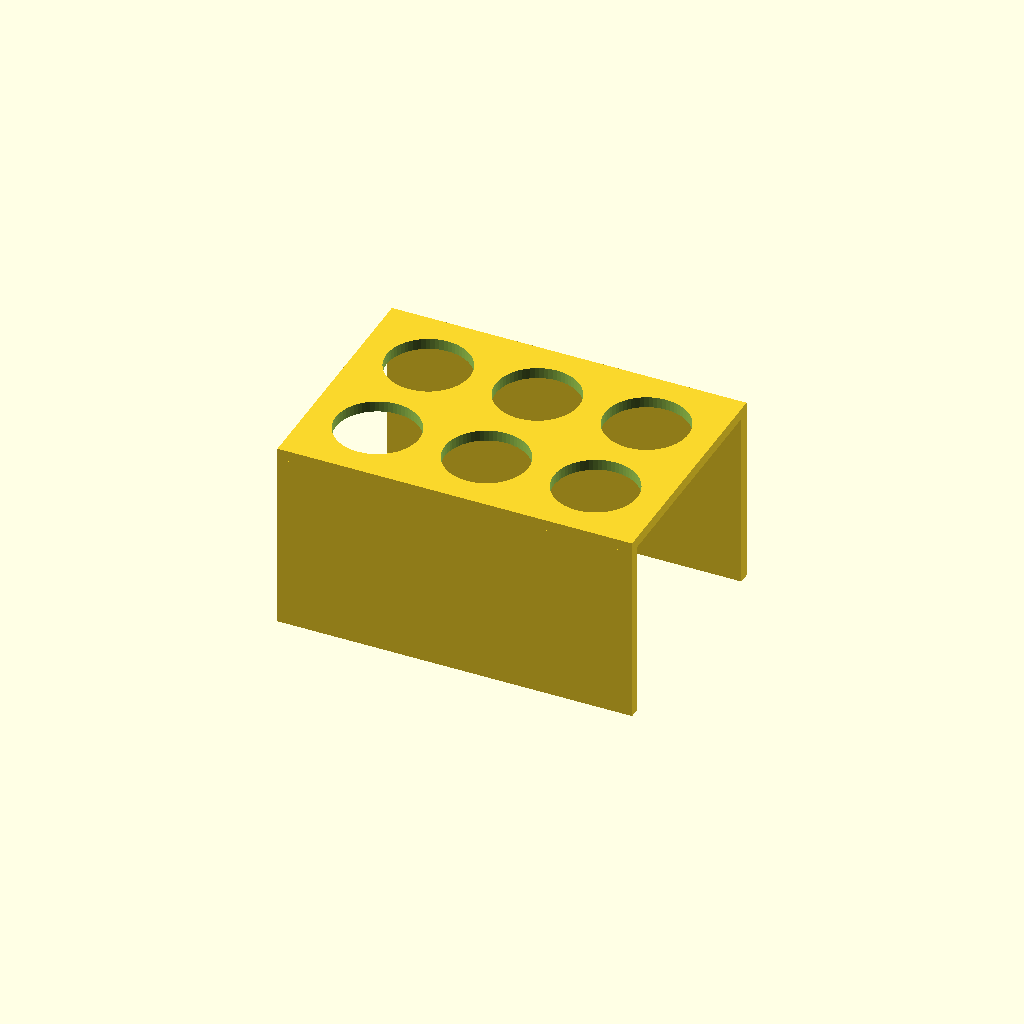
Cell 1: rendered with the file's own defaults.
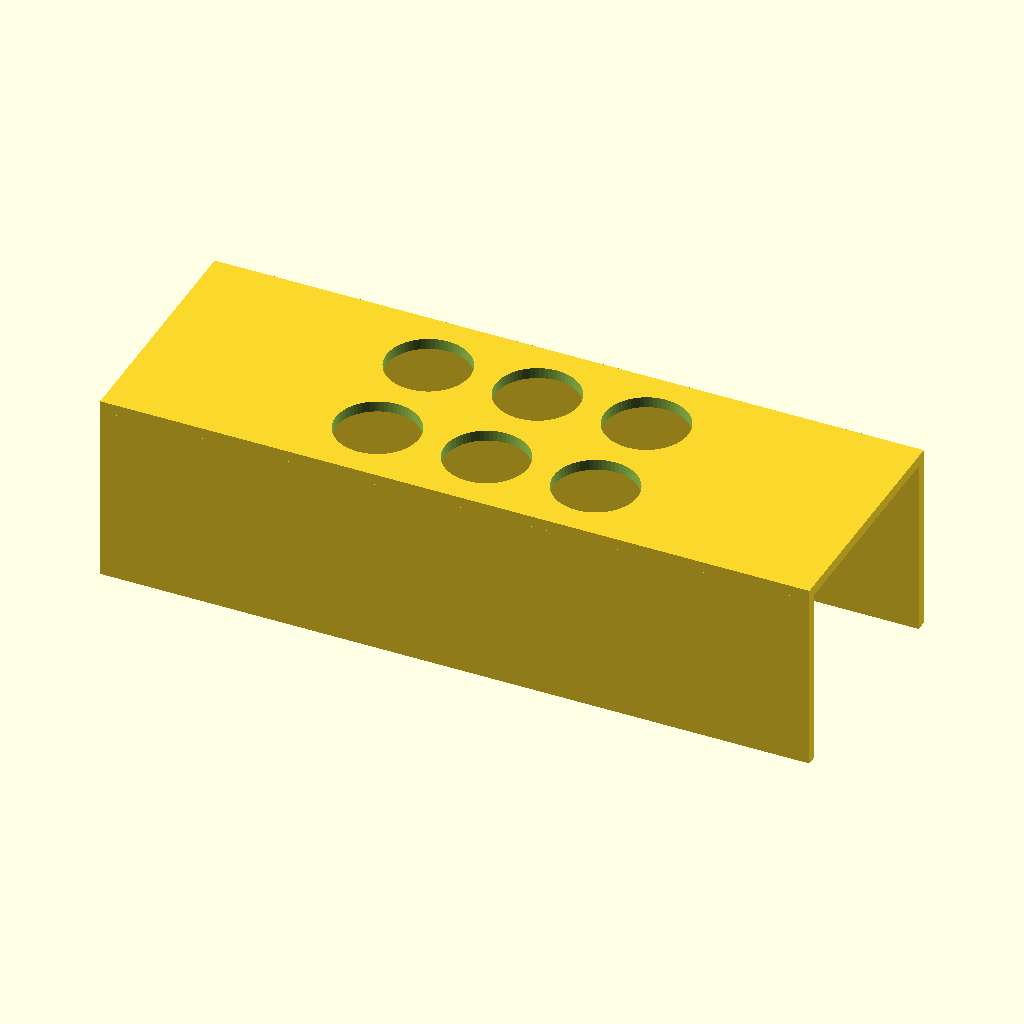
Cell 2: the same model with plate_x = 260.
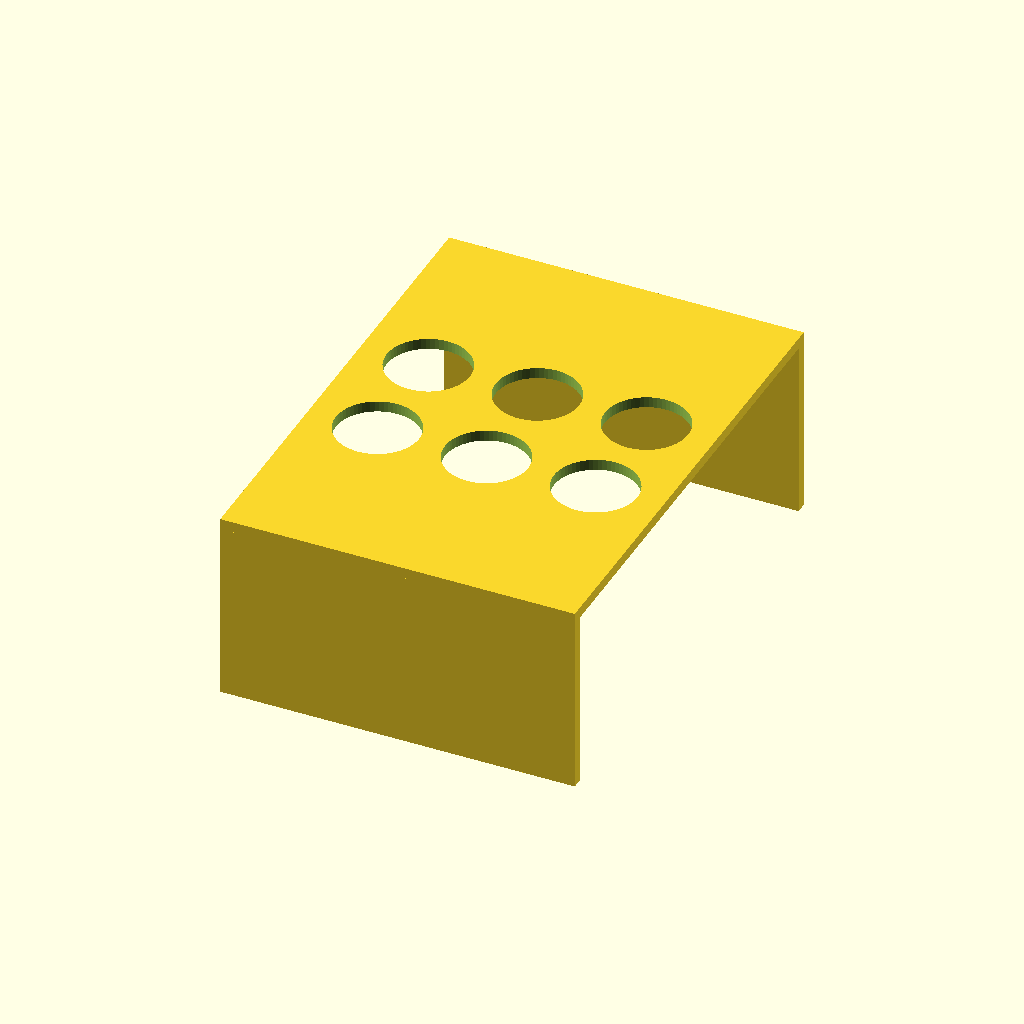
Cell 3: plate_y = 180 (everything else at default).
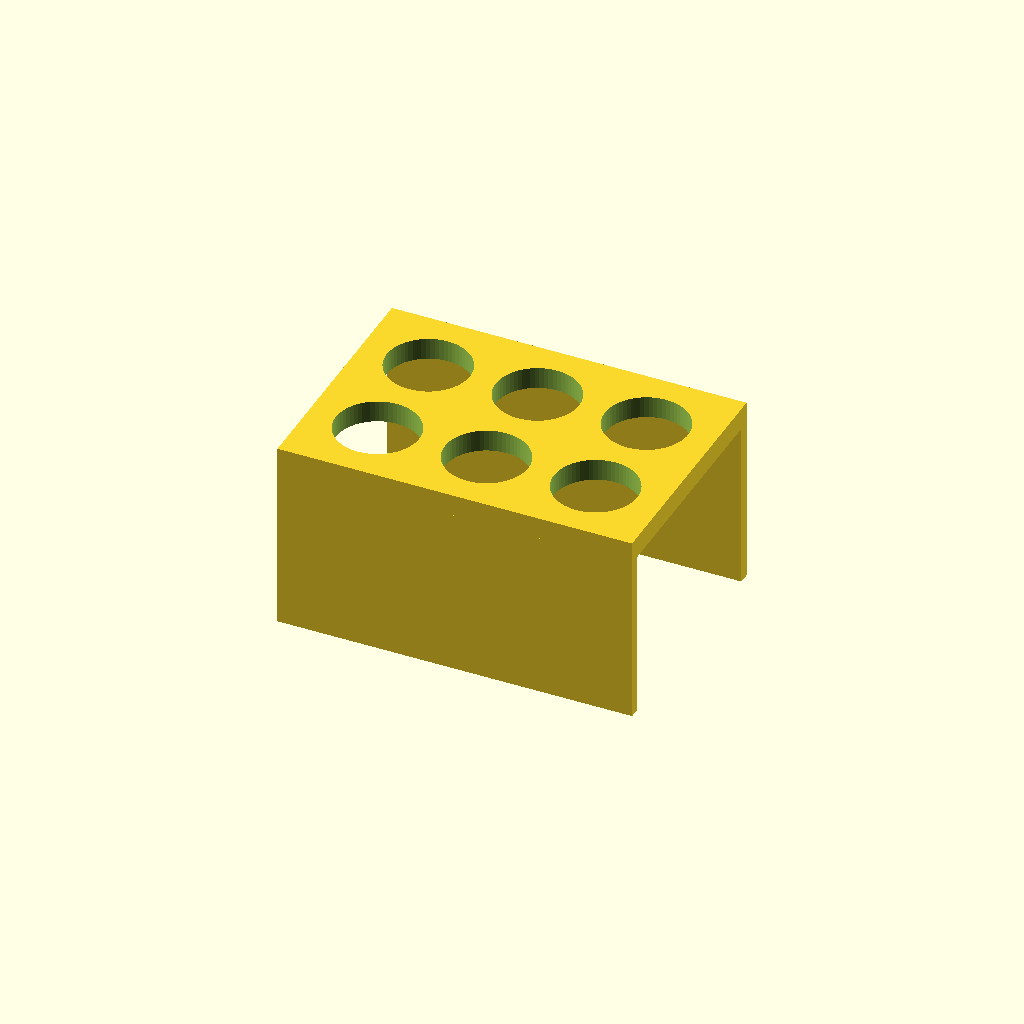
Cell 4: plate_z = 8 (everything else at default).
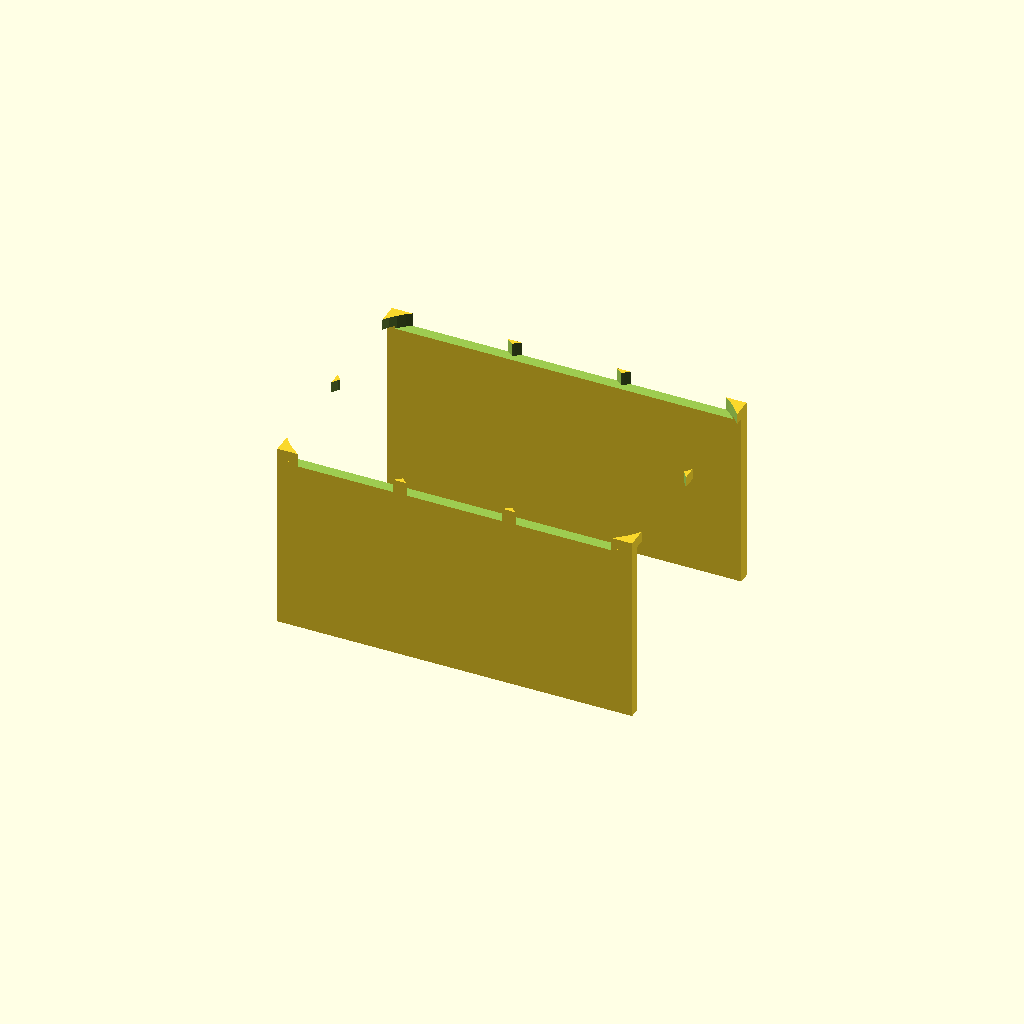
Cell 5: the same model with hole_d = 61.
All cells are drawn from one camera (rotation 55°, 0°, 25°, orthographic, colour scheme Cornfield), so only the parameter changes between them.
Source of the model, bench/results/box-gemma-h4/code/tiiny_google_gemma-4-26B-A4B-it/conical_rack_50ml_s0_checklist_a1.scad:
// 50mL Conical Tube Rack
// Designed for printing upside down (walls on bed)
// and flipped to stand on the walls.

// --- Dimensions ---
plate_x      = 130.0; // Length of the plate (X)
plate_y      = 90.0;  // Width of the plate (Y)
plate_z      = 4.0;   // Thickness of the plate (Z)

hole_d       = 30.5;  // Diameter of the tube holes
rows         = 2;     // Number of rows (along Y)
cols         = 3;     // Number of columns (along X)
spacing      = 40.0;  // Center-to-center distance between holes

wall_x       = 130.0; // Length of the side walls (X)
wall_y       = 4.0;   // Thickness of the side walls (Y)
wall_h       = 70.0;  // Total height of the walls from the base (Z)

$fn = 64;

// --- Calculations ---
x_offset = (cols - 1) * spacing / 2;
y_offset = (rows - 1) * spacing / 2;

module functional_rack() {
    difference() {
        union() {
            // The Base Plate
            translate([-plate_x/2, -plate_y/2, 0])
                cube([plate_x, plate_y, plate_z]);
            
            // The Two Side Walls
            // Wall 1 (along one long edge)
            translate([-plate_x/2, -plate_y/2, plate_z])
                cube([plate_x, wall_y, wall_h - plate_z]);
            
            // Wall 2 (along the other long edge)
            translate([-plate_x/2, plate_y/2 - wall_y, plate_z])
                cube([plate_x, wall_y, wall_h - plate_z]);
        }

        // The Six Holes
        for (i = [0 : cols - 1]) {
            for (j = [0 : rows - 1]) {
                hx = (i * spacing) - x_offset;
                hy = (j * spacing) - y_offset;
                
                // Subtracting the hole. 
                // We extend the hole in Z to ensure a clean cut through the plate.
                translate([hx, hy, -1])
                    cylinder(h = plate_z + 2, d = hole_d);
            }
        }
    }
}

// --- Print Orientation Logic ---
// Functional: Plate at Z=0, Walls up to Z=70.
// Print: Walls at Z=0, Plate at Z=66 to 70.
// To do this: 
// 1. Rotate 180 around X so plate is at top and walls are at bottom.
// 2. The part is now at Z = -70 to 0.
// 3. Translate by +70 in Z to bring it to Z = 0 to 70.

translate([0, 0, wall_h])
    rotate([180, 0, 0]) 
        functional_rack();
Parameter table extracted from the source (name, type, default, range or options):
plate_x: number, default 130
plate_y: number, default 90
plate_z: number, default 4
hole_d: number, default 30.5
rows: number, default 2
cols: number, default 3
spacing: number, default 40
wall_x: number, default 130
wall_y: number, default 4
wall_h: number, default 70
